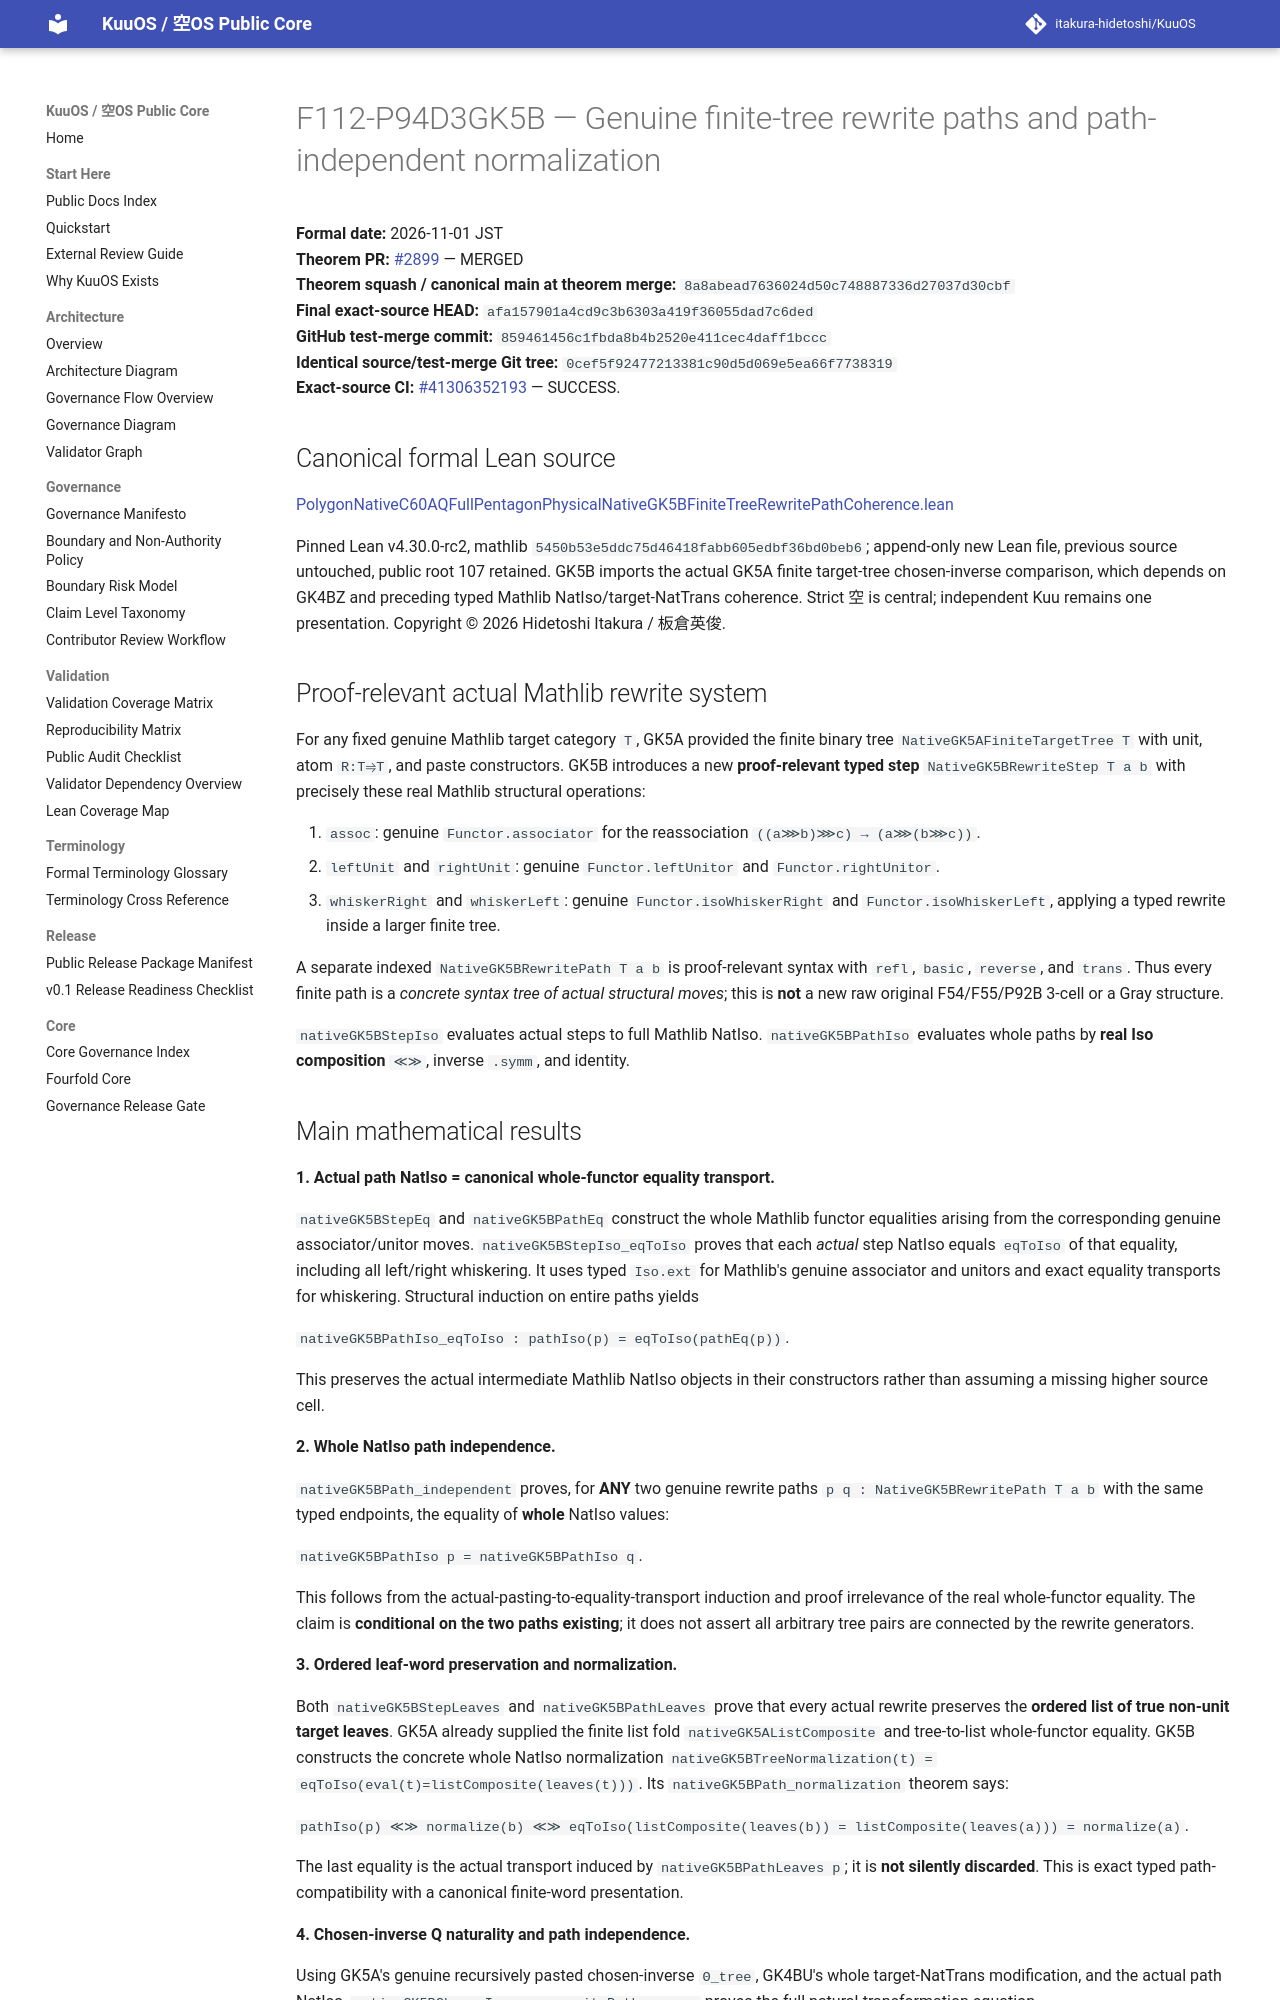

repository: itakura-hidetoshi/KuuOS · page: formal/GK5B-finite-tree-rewrite-path-coherence/index.html · generator: mkdocs

# F112-P94D3GK5B — Genuine finite-tree rewrite paths and path-independent normalization

**Formal date:** 2026-11-01 JST  
**Theorem PR:** [#2899](https://github.com/itakura-hidetoshi/KuuOS/pull/2899) — MERGED  
**Theorem squash / canonical main at theorem merge:** `8a8abead7636024d50c748887336d27037d30cbf`  
**Final exact-source HEAD:** `afa157901a4cd9c3b6303a419f36055dad7c6ded`  
**GitHub test-merge commit:** `859461456c1fbda8b4b2520e411cec4daff1bccc`  
**Identical source/test-merge Git tree:** `0cef5f92477213381c90d5d069e5ea66f7738319`  
**Exact-source CI:** [#41306352193](https://github.com/itakura-hidetoshi/KuuOS/actions/runs/41306352193) — SUCCESS.

## Canonical formal Lean source

[PolygonNativeC60AQFullPentagonPhysicalNativeGK5BFiniteTreeRewritePathCoherence.lean](../../formal/Kuu/F112/PolygonNativeC60AQFullPentagonPhysicalNativeGK5BFiniteTreeRewritePathCoherence.lean)

Pinned Lean v4.30.0-rc2, mathlib `5450b53e5ddc75d46418fabb605edbf36bd0beb6`; append-only new Lean file, previous source untouched, public root 107 retained. GK5B imports the actual GK5A finite target-tree chosen-inverse comparison, which depends on GK4BZ and preceding typed Mathlib NatIso/target-NatTrans coherence. Strict 空 is central; independent Kuu remains one presentation. Copyright © 2026 Hidetoshi Itakura / 板倉英俊.

## Proof-relevant actual Mathlib rewrite system

For any fixed genuine Mathlib target category `T`, GK5A provided the finite binary tree `NativeGK5AFiniteTargetTree T` with unit, atom `R:T⥤T`, and paste constructors. GK5B introduces a new **proof-relevant typed step** `NativeGK5BRewriteStep T a b` with precisely these real Mathlib structural operations:

1. `assoc`: genuine `Functor.associator` for the reassociation `((a⋙b)⋙c) → (a⋙(b⋙c))`.
2. `leftUnit` and `rightUnit`: genuine `Functor.leftUnitor` and `Functor.rightUnitor`.
3. `whiskerRight` and `whiskerLeft`: genuine `Functor.isoWhiskerRight` and `Functor.isoWhiskerLeft`, applying a typed rewrite inside a larger finite tree.

A separate indexed `NativeGK5BRewritePath T a b` is proof-relevant syntax with `refl`, `basic`, `reverse`, and `trans`. Thus every finite path is a *concrete syntax tree of actual structural moves*; this is **not** a new raw original F54/F55/P92B 3-cell or a Gray structure.

`nativeGK5BStepIso` evaluates actual steps to full Mathlib NatIso. `nativeGK5BPathIso` evaluates whole paths by **real Iso composition** `≪≫`, inverse `.symm`, and identity.
